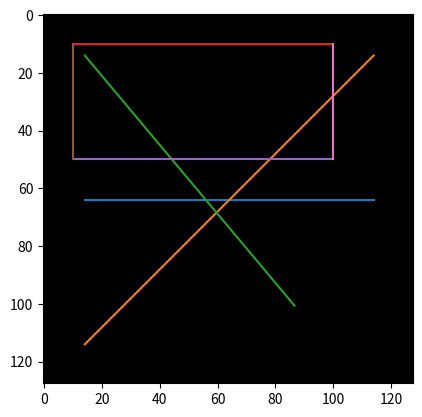

Recreate this plot in Python.
import numpy as np
import matplotlib.pyplot as plt
from PIL import Image
import math

hauteur = 128
largeur = 128
canal = 3
new_array_RGB = np.zeros([hauteur, largeur, canal], dtype = np.uint8)
pointLigne1 = [14, 64]
pointLigne2 = [114, 64]
xLigne_valeurs = [pointLigne1[0], pointLigne2[0]]
yLigne_valeurs = [pointLigne1[1], pointLigne2[1]]

pointOblique1 = [14, 114]
pointOblique2 = [114, 14]
xOblique1_valeurs = [pointOblique1[0], pointOblique2[0]]
yOblique1_valeurs = [pointOblique1[1], pointOblique2[1]]

pointOblique3 = [14, 14]
pointOblique4 = [100 * math.cos(math.radians(30)), 14 + 100 * math.cos(math.radians(30))]
xOblique2_valeurs = [pointOblique3[0], pointOblique4[0]]
yOblique2_valeurs = [pointOblique3[1], pointOblique4[1]]

pointRectangleH1 = [10, 10]
pointRectangleH2 = [100, 10]
pointRectangleB1 = [10, 50]
pointRectangleB2 = [100, 50]
xRectangle1_valeurs = [pointRectangleH1[0], pointRectangleH2[0]]
yRectangle1_valeurs = [pointRectangleH1[1], pointRectangleH2[1]]
xRectangle2_valeurs = [pointRectangleB1[0], pointRectangleB2[0]]
yRectangle2_valeurs = [pointRectangleB1[1], pointRectangleB2[1]]
xRectangle3_valeurs = [pointRectangleH1[0], pointRectangleB1[0]]
yRectangle3_valeurs = [pointRectangleH1[1], pointRectangleB1[1]]
xRectangle4_valeurs = [pointRectangleH2[0], pointRectangleB2[0]]
yRectangle4_valeurs = [pointRectangleH2[1], pointRectangleB2[1]]

plt.plot(xLigne_valeurs, yLigne_valeurs)
plt.plot(xOblique1_valeurs, yOblique1_valeurs)
plt.plot(xOblique2_valeurs, yOblique2_valeurs)
plt.plot(xRectangle1_valeurs, yRectangle1_valeurs)
plt.plot(xRectangle2_valeurs, yRectangle2_valeurs)
plt.plot(xRectangle3_valeurs, yRectangle3_valeurs)
plt.plot(xRectangle4_valeurs, yRectangle4_valeurs)
plt.imshow(new_array_RGB)
plt.show()
